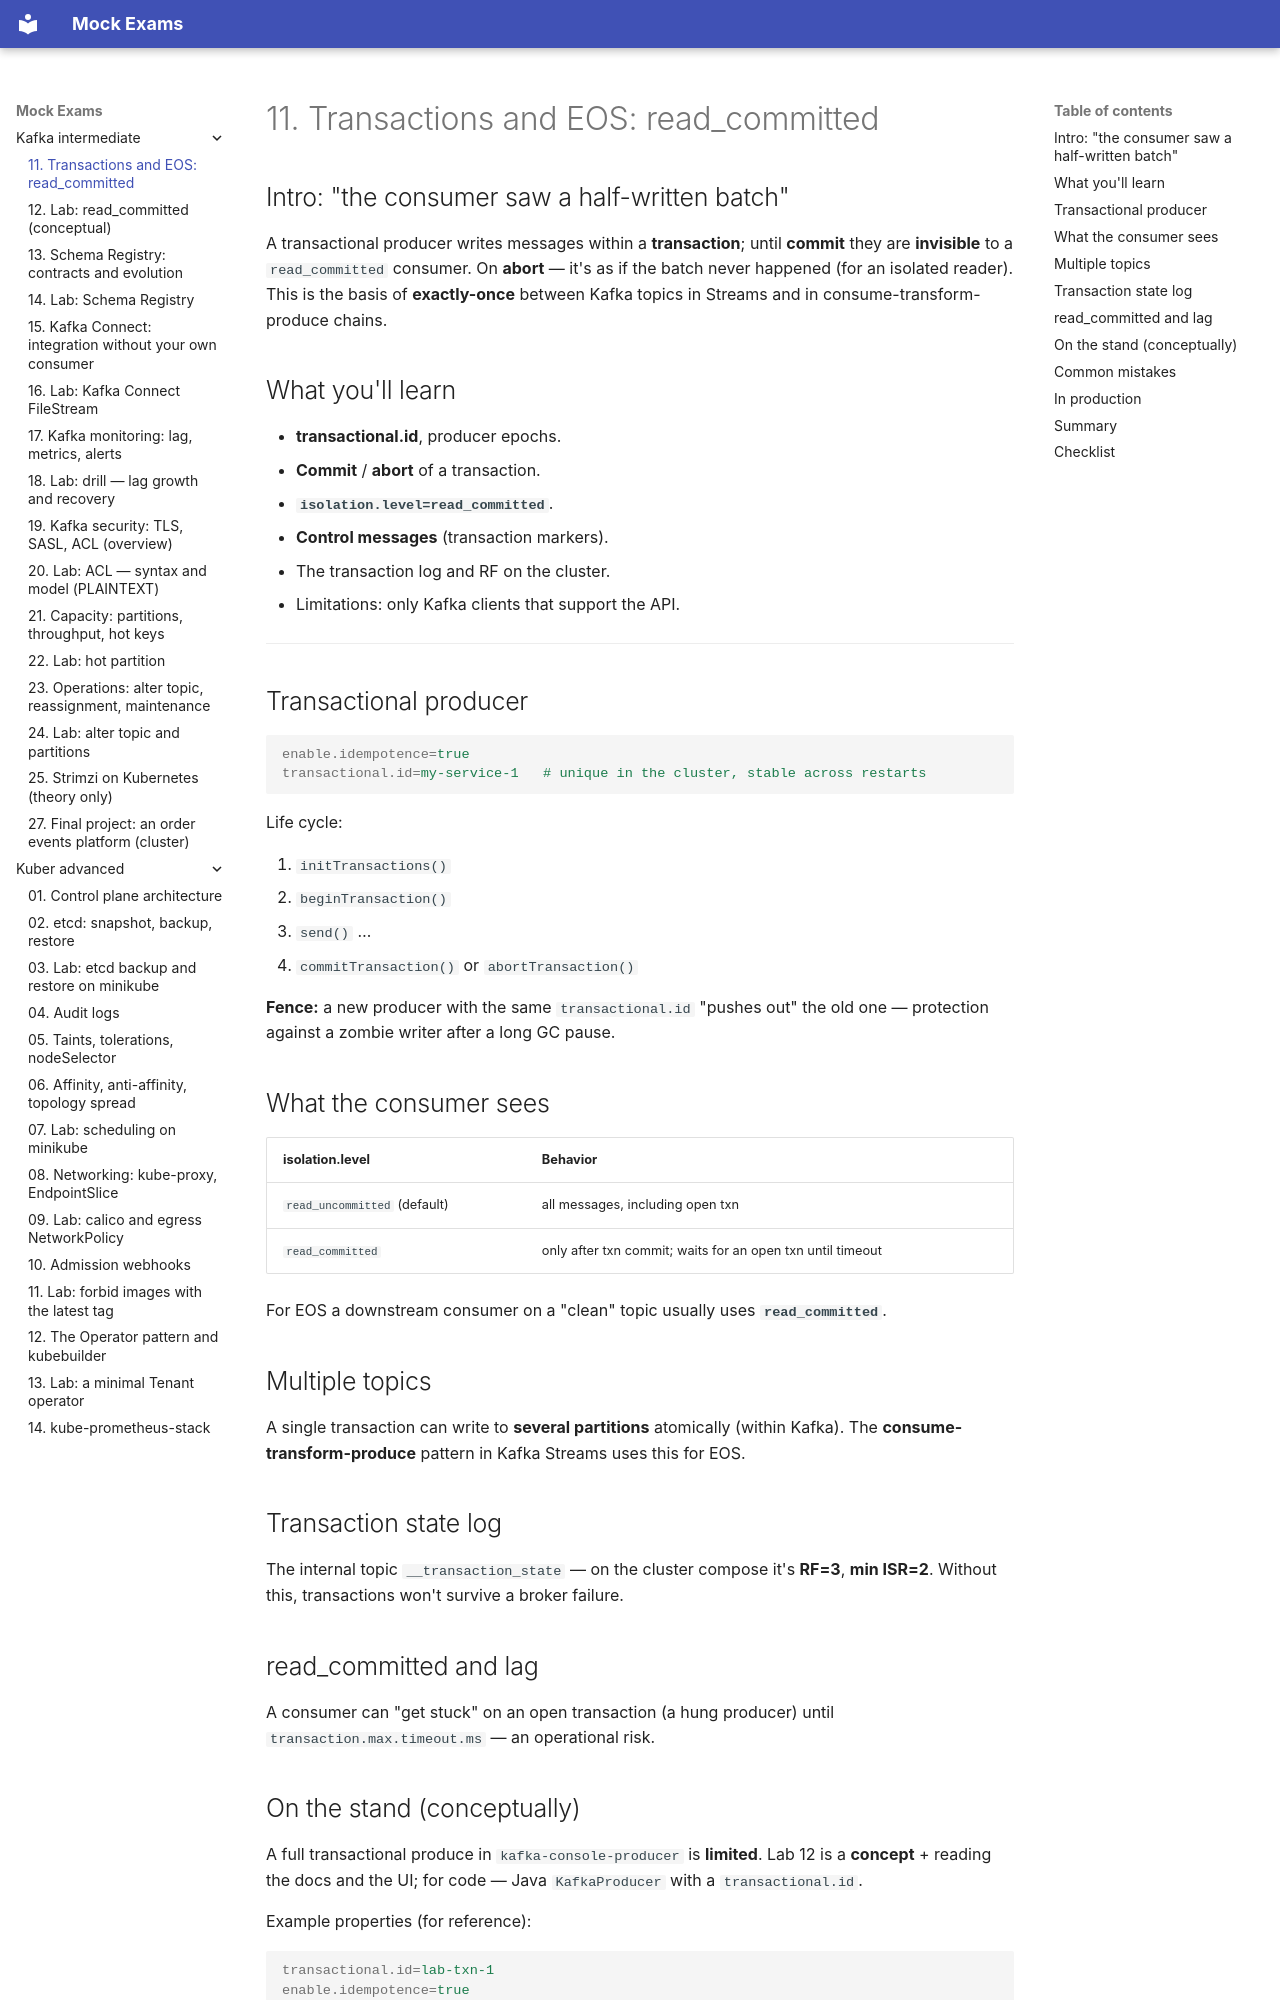

repository: FedorArbuzov/mock-exams · page: kafka-intermediate/11-transactions-eos/index.html · generator: mkdocs

# 11. Transactions and EOS: read_committed

## Intro: "the consumer saw a half-written batch"

A transactional producer writes messages within a **transaction**; until **commit** they are **invisible** to a `read_committed` consumer. On **abort** — it's as if the batch never happened (for an isolated reader). This is the basis of **exactly-once** between Kafka topics in Streams and in consume-transform-produce chains.

## What you'll learn

- **transactional.id**, producer epochs.
- **Commit** / **abort** of a transaction.
- **`isolation.level=read_committed`**.
- **Control messages** (transaction markers).
- The transaction log and RF on the cluster.
- Limitations: only Kafka clients that support the API.

---

## Transactional producer

```properties
enable.idempotence=true
transactional.id=my-service-1   # unique in the cluster, stable across restarts
```

Life cycle:

1. `initTransactions()`
2. `beginTransaction()`
3. `send()` …
4. `commitTransaction()` or `abortTransaction()`

**Fence:** a new producer with the same `transactional.id` "pushes out" the old one — protection against a zombie writer after a long GC pause.

## What the consumer sees

| isolation.level | Behavior |
|-----------------|-----------|
| `read_uncommitted` (default) | all messages, including open txn |
| `read_committed` | only after txn commit; waits for an open txn until timeout |

For EOS a downstream consumer on a "clean" topic usually uses **`read_committed`**.

## Multiple topics

A single transaction can write to **several partitions** atomically (within Kafka). The **consume-transform-produce** pattern in Kafka Streams uses this for EOS.

## Transaction state log

The internal topic `__transaction_state` — on the cluster compose it's **RF=3**, **min ISR=2**. Without this, transactions won't survive a broker failure.

## read_committed and lag

A consumer can "get stuck" on an open transaction (a hung producer) until `transaction.max.timeout.ms` — an operational risk.
